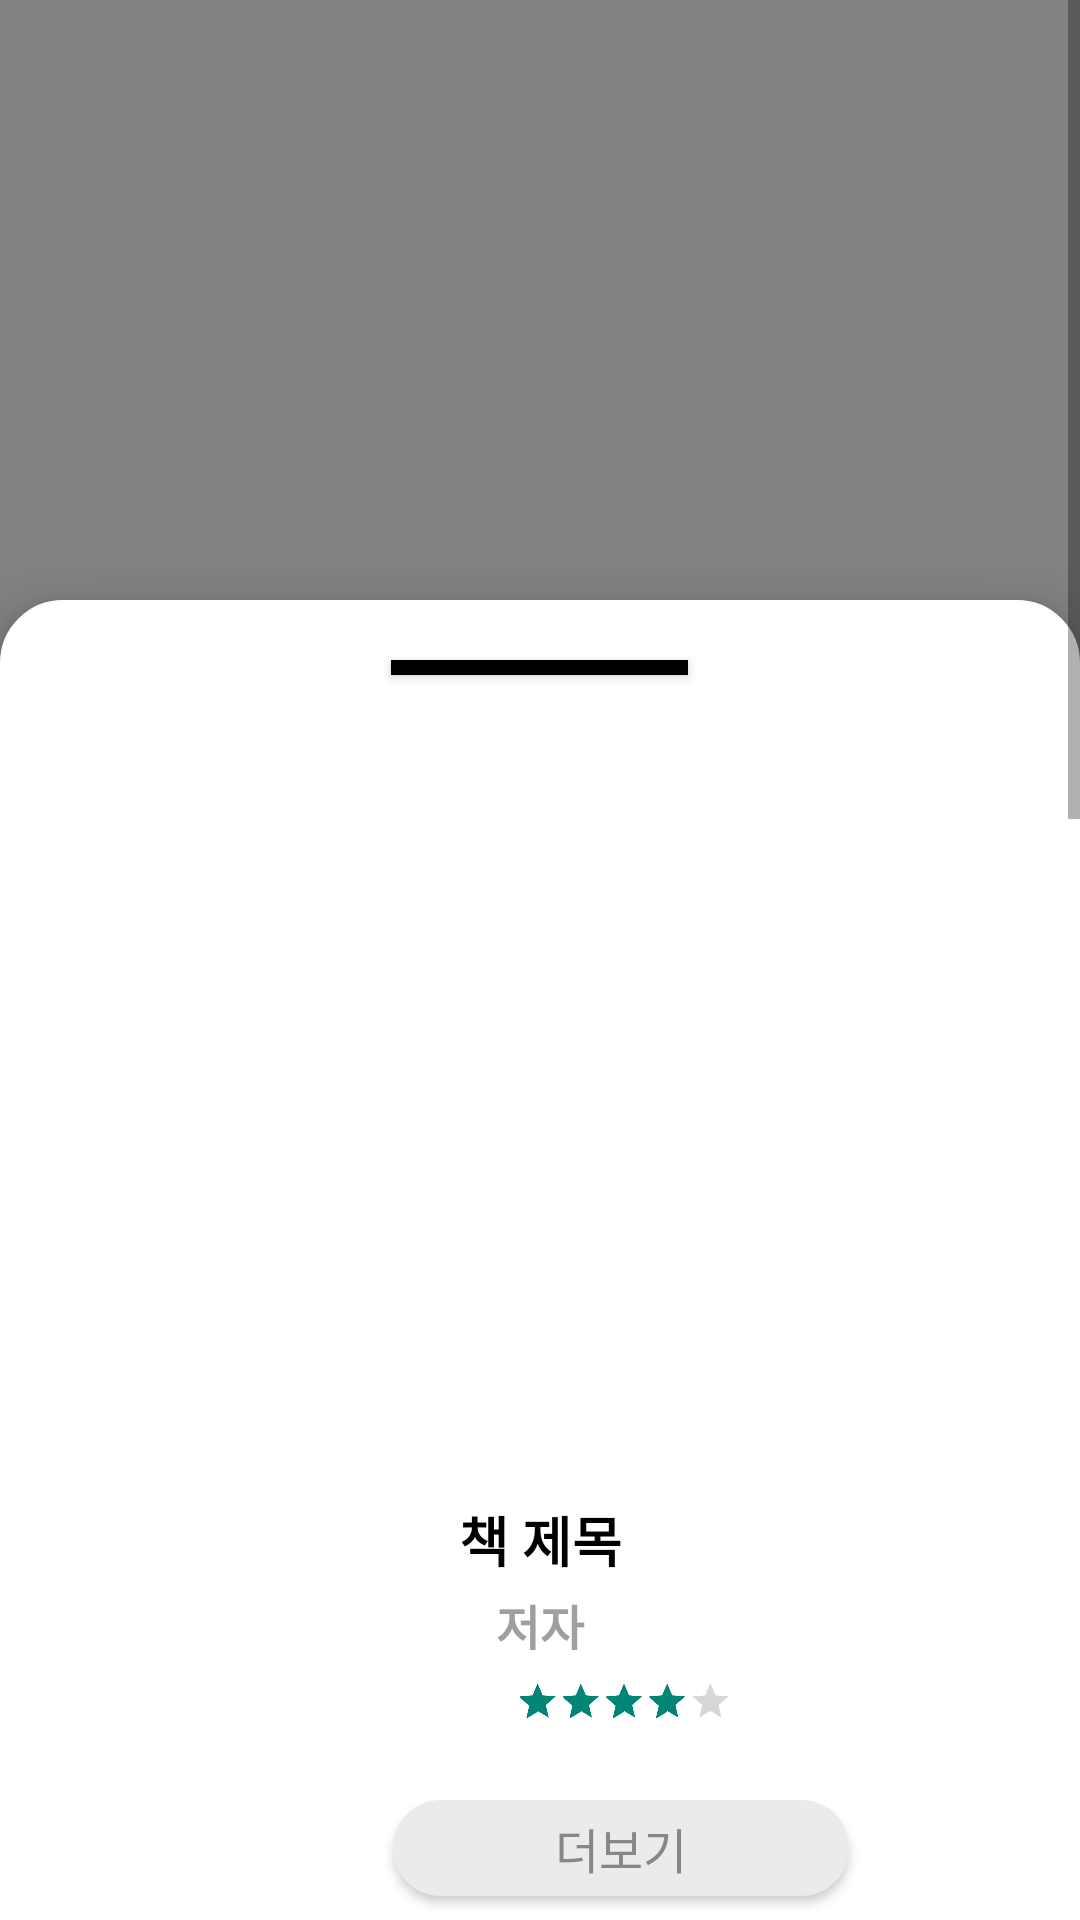

The Android layout XML behind this screen, and the referenced resources:
<!-- AndroidManifest.xml: application theme Theme.MyApplication -->
<!-- res/layout/fragment_archive_preview_box.xml -->
<ScrollView
    xmlns:android="http://schemas.android.com/apk/res/android"
    android:layout_width="match_parent"
    android:layout_height="match_parent"
    android:fillViewport="true">

    <RelativeLayout
        xmlns:android="http://schemas.android.com/apk/res/android"
        xmlns:tools="http://schemas.android.com/tools"
        android:layout_width="match_parent"
        android:layout_height="match_parent"
        android:elevation="1dp"
        android:background="#828282" >

        <FrameLayout
            android:id="@+id/preview_box"
            android:layout_width="414dp"
            android:layout_height="1300dp"
            android:layout_marginTop="200dp"
            android:layout_marginRight="0dp"
            android:background="@drawable/preview_box"
            android:elevation="8dp">

            
            <Button
                android:id="@+id/scrollTool"
                android:layout_width="99dp"
                android:layout_height="5dp"
                android:layout_gravity="center_horizontal"
                android:layout_marginTop="20dp"
                android:background="@color/black" />

            
            <ImageButton
                android:id="@+id/previewBookImage"
                android:layout_width="151dp"
                android:layout_height="223dp"
                android:layout_gravity="center_horizontal"
                android:layout_marginTop="60dp"
                android:background="@drawable/preview_book_image"
                android:elevation="10dp" />

            
            <TextView
                android:id="@+id/bookDetail"
                android:layout_width="78dp"
                android:layout_height="30dp"
                android:layout_gravity="center_horizontal"
                android:textAlignment="center"
                android:layout_marginTop="300dp"
                android:text="책 제목"
                android:textStyle="bold"
                android:textColor="@color/black"
                android:textSize="18sp" />

            
            <TextView
                android:id="@+id/bookDetail2"
                android:layout_width="30dp"
                android:layout_height="20dp"
                android:layout_gravity="center_horizontal"
                android:textAlignment="center"
                android:layout_marginTop="330dp"
                android:text="저자"
                android:textStyle="bold"
                android:textColor="#9F9F9F"
                android:textSize="16sp" />

            
            <RatingBar
                android:id="@+id/ratingBar"
                android:layout_width="wrap_content"
                android:layout_height="wrap_content"
                android:layout_marginStart="88dp"
                android:layout_marginTop="340dp"
                android:numStars="5"
                android:rating="4"
                android:scaleX="0.3"
                android:scaleY="0.3" />

            
            <Button
                android:id="@+id/addButton"
                android:layout_width="152dp"
                android:layout_height="32dp"
                android:layout_alignParentStart="true"
                android:layout_alignParentBottom="true"
                android:layout_centerHorizontal="true"
                android:drawablePadding="4dp"
                android:text="더보기"
                android:layout_marginTop="400dp"
                android:layout_marginStart="131dp"
                android:background="@drawable/button_border_gray"
                android:textColor="#878787"
                android:textSize="16sp" />

            
            <View
                android:layout_width="354dp"
                android:layout_height="2dp"
                android:layout_marginTop="475dp"
                android:layout_gravity="center_horizontal"
                android:background="@drawable/border_line_gray"/>

            
            <TextView
                android:id="@+id/reviewBook"
                android:layout_width="wrap_content"
                android:layout_height="wrap_content"
                android:layout_marginStart="25dp"
                android:layout_marginTop="500dp"
                android:text="리뷰"
                android:textColor="@color/black"
                android:textSize="17dp"
                android:textStyle="bold" />

            
            <EditText
                android:id="@+id/reviewInput"
                android:layout_width="354dp"
                android:layout_height="84dp"
                android:layout_marginStart="25dp"
                android:layout_marginTop="545dp"
                android:layout_marginEnd="30dp"
                android:inputType="textMultiLine"
                android:background="@drawable/textview_border_gray" />

            
            <LinearLayout
                android:layout_width="wrap_content"
                android:layout_height="wrap_content"
                android:layout_marginStart="260dp"
                android:layout_marginTop="595dp"
                android:elevation="10dp"
                android:orientation="horizontal"
                android:gravity="center_vertical">

                <ImageView
                    android:layout_width="20dp"
                    android:layout_height="20dp"
                    android:src="@drawable/baseline_star_24" />

                <TextView
                    android:id="@+id/tvStarRate"
                    android:layout_width="wrap_content"
                    android:layout_height="wrap_content"
                    android:text="0.0"
                    android:textSize="16sp"
                    android:textColor="#EEB64E"
                    android:layout_marginStart="4dp"/>
            </LinearLayout>


            
            <LinearLayout
                android:layout_width="wrap_content"
                android:layout_height="wrap_content"
                android:elevation="10dp"
                android:orientation="horizontal"
                android:gravity="center_vertical"
                android:layout_marginTop="595dp"
                android:layout_marginStart="320dp">

                <ImageView
                    android:layout_width="20dp"
                    android:layout_height="20dp"
                    android:src="@drawable/baseline_thumb_up_24" />

                <TextView
                    android:id="@+id/tvLikeCount"
                    android:layout_width="wrap_content"
                    android:layout_height="wrap_content"
                    android:text="0"
                    android:textSize="16sp"
                    android:textColor="#B8B8b8"
                    android:layout_marginStart="4dp"/>
            </LinearLayout>


            <ImageView
                android:layout_width="412dp"
                android:layout_height="287dp"
                android:layout_marginTop="670dp"
                android:background="@drawable/favoriteline_box" />

            
            <TextView
                android:id="@+id/favoriteLine"
                android:layout_width="wrap_content"
                android:layout_height="wrap_content"
                android:layout_marginStart="25dp"
                android:layout_marginTop="700dp"
                android:text="마음에 드는 한 줄"
                android:textColor="@color/black"
                android:textSize="17sp"
                android:textStyle="bold" />

            
            <EditText
                android:id="@+id/favoriteLineInput"
                android:layout_width="354dp"
                android:layout_height="84dp"
                android:layout_marginStart="25dp"
                android:layout_marginTop="735dp"
                android:layout_marginEnd="30dp"
                android:inputType="textMultiLine"
                android:background="@drawable/favoriteline_textview_box" />

            
            <EditText
                android:id="@+id/favoriteLineInput2"
                android:layout_width="354dp"
                android:layout_height="84dp"
                android:layout_marginStart="25dp"
                android:layout_marginTop="830dp"
                android:layout_marginEnd="30dp"
                android:inputType="textMultiLine"
                android:background="@drawable/favoriteline_textview_box" />

            
            <Button
                android:id="@+id/modifyButton"
                android:layout_width="152dp"
                android:layout_height="32dp"
                android:layout_alignParentStart="true"
                android:layout_alignParentBottom="true"
                android:layout_centerHorizontal="true"
                android:drawablePadding="4dp"
                android:text="수정하기"
                android:layout_marginTop="1010dp"
                android:layout_marginStart="131dp"
                android:background="@drawable/button_border"
                android:textColor="@color/white"
                android:textSize="16sp" />
        </FrameLayout>
    </RelativeLayout>
</ScrollView>
<!-- resources referenced by this layout -->
<resources>
  <color name="black">#000000</color>
  <color name="white">#FFFFFF</color>
  <!-- drawable baseline_star_24 (drawable) -->
  <vector xmlns:android="http://schemas.android.com/apk/res/android"
      android:height="24dp"
      android:tint="#EEB64E"
      android:viewportHeight="24"
      android:viewportWidth="24"
      android:width="24dp">
        
      <path android:fillColor="@android:color/white"
          android:pathData="M12,17.27L18.18,21l-1.64,-7.03L22,9.24l-7.19,-0.61L12,2 9.19,8.63 2,9.24l5.46,4.73L5.82,21z"/>
      
  </vector>
  <!-- drawable baseline_thumb_up_24 (drawable) -->
  <vector xmlns:android="http://schemas.android.com/apk/res/android"
      android:height="24dp"
      android:tint="#B8B8B8"
      android:viewportHeight="24"
      android:viewportWidth="24"
      android:width="24dp">
        
      <path android:fillColor="@android:color/white"
          android:pathData="M1,21h4L5,9L1,9v12zM23,10c0,-1.1 -0.9,-2 -2,-2h-6.31l0.95,-4.57 0.03,-0.32c0,-0.41 -0.17,-0.79 -0.44,-1.06L14.17,1 7.59,7.59C7.22,7.95 7,8.45 7,9v10c0,1.1 0.9,2 2,2h9c0.83,0 1.54,-0.5 1.84,-1.22l3.02,-7.05c0.09,-0.23 0.14,-0.47 0.14,-0.73v-2z"/>
      
  </vector>
  <!-- drawable border_line_gray (drawable) -->
  <?xml version="1.0" encoding="utf-8"?>
  <shape xmlns:android="http://schemas.android.com/apk/res/android">
      <solid android:color="#E0E0E0" /> 
      <stroke
          android:width="1dp"
          android:color="#E0E0E0" /> 
      <corners android:radius="4dp" /> 
  </shape>
  <!-- drawable button_border (drawable) -->
  <?xml version="1.0" encoding="utf-8"?>
  <shape xmlns:android="http://schemas.android.com/apk/res/android">
      <solid android:color="#EEB64E" /> 
      <stroke
          android:width="1dp"
          android:color="#EEB64E" /> 
      <corners android:radius="30dp" /> 
  </shape>
  <!-- drawable button_border_gray (drawable) -->
  <?xml version="1.0" encoding="utf-8"?>
  <shape xmlns:android="http://schemas.android.com/apk/res/android">
      <solid android:color="#EBEBEB" />
      <stroke
          android:width="1dp"
          android:color="#EBEBEB" /> 
      <corners android:radius="30dp" /> 
  </shape>
  <!-- drawable favoriteline_box: png bitmap (drawable, 153535 bytes) -->
  <!-- drawable favoriteline_textview_box: png bitmap (drawable, 844 bytes) -->
  <!-- drawable preview_box (drawable) -->
  <?xml version="1.0" encoding="utf-8"?>
  <shape xmlns:tools="http://schemas.android.com/tools"
      xmlns:android="http://schemas.android.com/apk/res/android"
      tools:ignore="ExtraText">
      <solid android:color="@color/white" />
      <stroke
          android:width="2dp" android:color="@color/white" /> 
      <corners android:radius="20dp" /> 
  </shape>
  <!-- drawable textview_border_gray (drawable) -->
  <?xml version="1.0" encoding="utf-8"?>
  <shape xmlns:tools="http://schemas.android.com/tools"
      xmlns:android="http://schemas.android.com/apk/res/android"
      tools:ignore="ExtraText">
      <solid android:color="#F9F9F9" /> 
      <stroke
          android:width="2dp" android:color="#E4E4E4" /> 
      <corners android:radius="8dp" /> 
  </shape>
  <style name="Theme.MyApplication" parent="Base.Theme.MyApplication" />
  <style name="Base.Theme.MyApplication" parent="Theme.AppCompat.DayNight.NoActionBar">
          
          <item name="colorPrimary">@android:color/white</item>
          <item name="colorPrimaryVariant">@android:color/white</item>
          <item name="colorOnPrimary">@android:color/black</item>
  
          
          <item name="android:windowBackground">@android:color/white</item>
      </style>
</resources>
